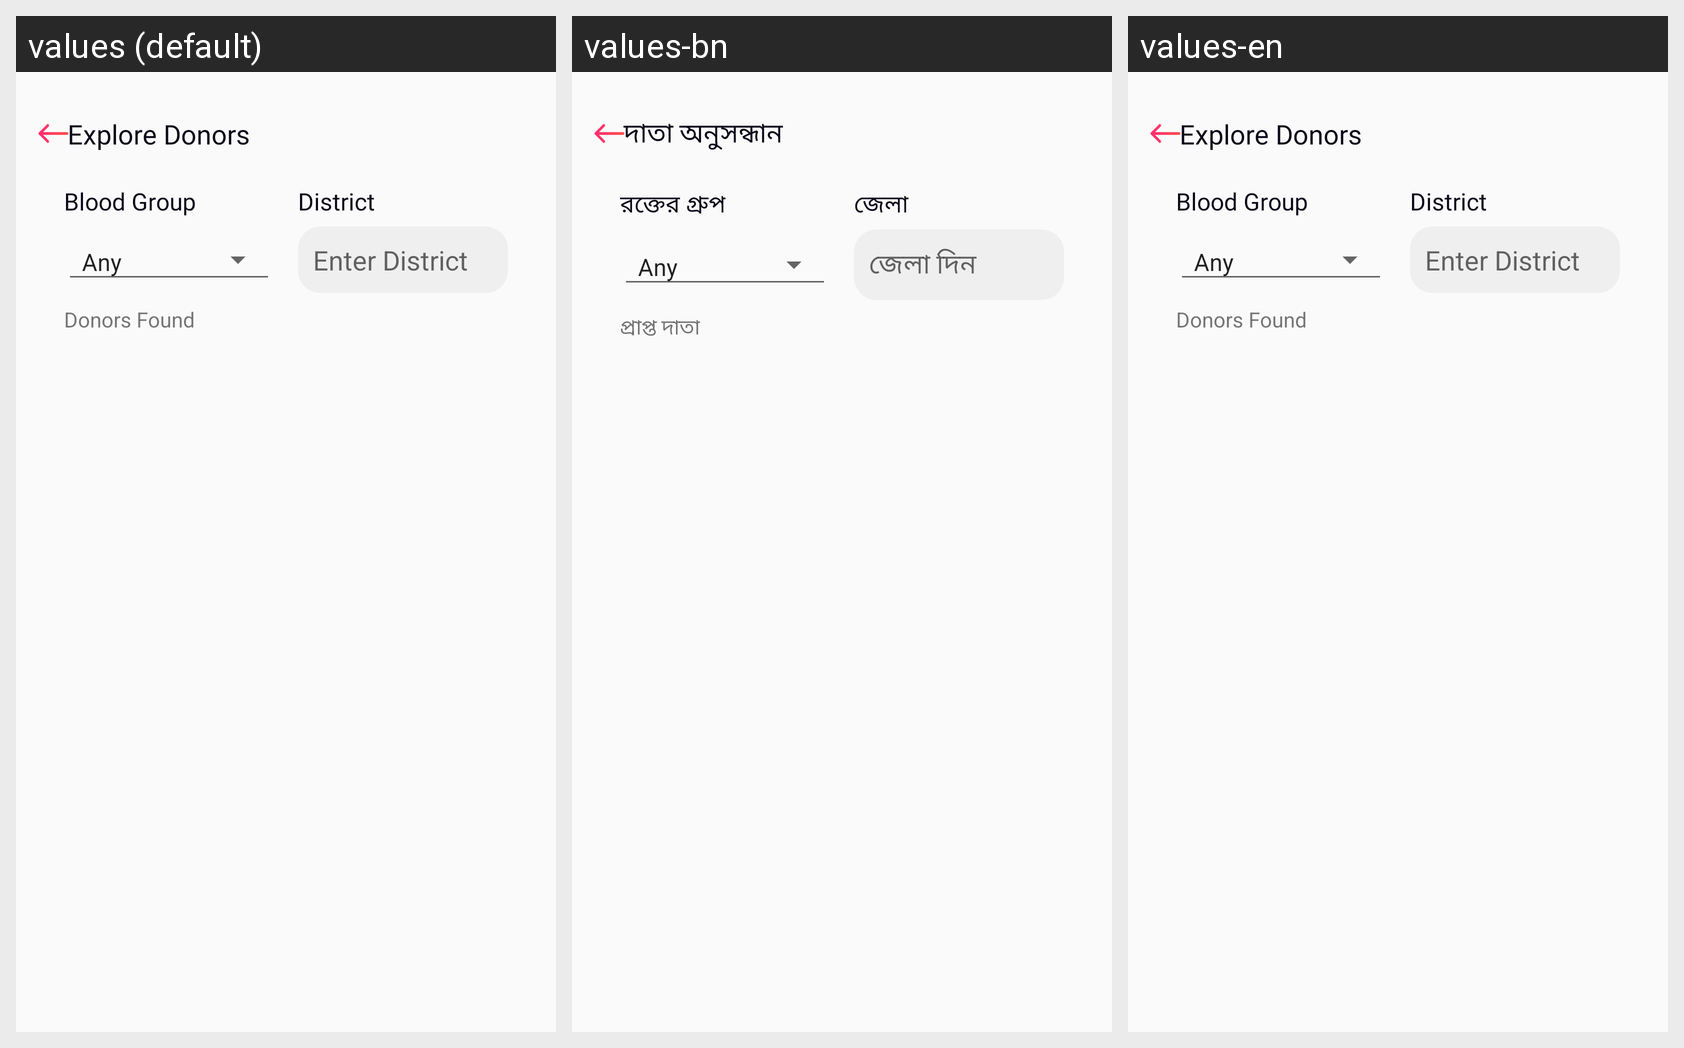

The same Android screen rendered under several of its app's locales, left to right. List the strings drawn on it with the default value and each locale's translation.
Android screen res/layout/activity_search_donor.xml rendered under 3 locales, left to right: values (default), values-bn, values-en. Device: Nexus 5 (rendered at 1080×1920; each locale shown at half size, 540×960, under a caption strip naming it); theme AppTheme.
Strings drawn on this screen, with the default value and each locale's value (text and hints the layout hard-codes, and strings that could not be matched under every locale, appear in the picture but are not listed):

explore_donors
  values: Explore Donors
  values-bn: দাতা অনুসন্ধান
  values-en: Explore Donors

label_blood_grp
  values: Blood Group
  values-bn: রক্তের গ্রুপ
  values-en: Blood Group

label_district
  values: District
  values-bn: জেলা
  values-en: District

hint_enter_district
  values: Enter District
  values-bn: জেলা দিন
  values-en: Enter District

search_donor_filter_result
  values: Donors Found
  values-bn: প্রাপ্ত দাতা
  values-en: Donors Found
